Run: headless pygame with SDL's dummy video driver; simulated clock (each Clock.tick advances the game by its frame time, no real sleeping); random seed 0; keys injected as events and as key.get_pressed() state; mouse plan: one left click at the window centre at the start of phase 2, then a move to the lower-right quarter at the start of phase 3.
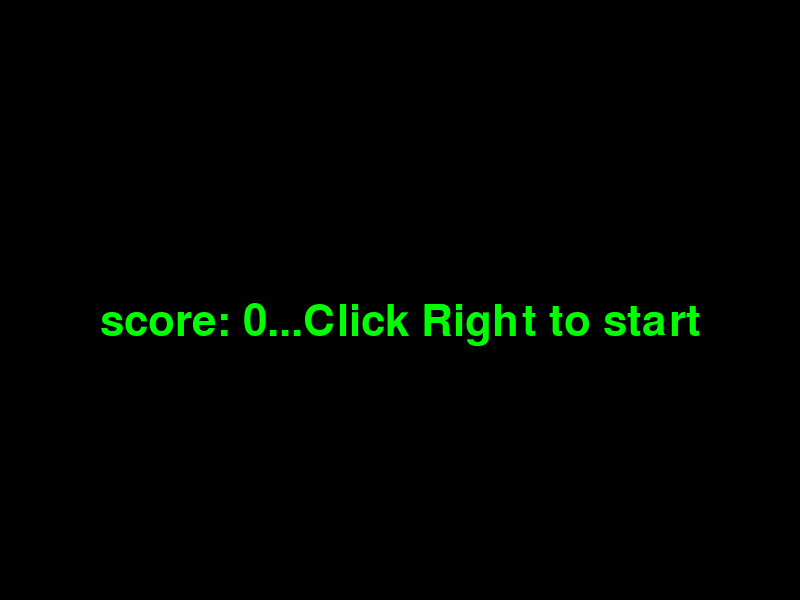
Frame 1 of 4 · flips 1–60 · no input
Frame 2 of 4 · flips 61–180 · clicked the window centre · tapped SPACE, RETURN · held RIGHT (→), D · screen unchanged from frame 1, image omitted
Frame 3 of 4 · flips 181–300 · moved the mouse to the lower-right quarter · held DOWN (↓), S · screen unchanged from frame 2, image omitted
Frame 4 of 4 · flips 301–420 · held LEFT (←), A, UP (↑), W · screen unchanged from frame 3, image omitted

The pygame program that drew these frames:

import pygame, sys, random
def new_circle():
    x = random.randint(MAX_R, SCREEN_W - MAX_R)
    y = random.randint(MAX_R, SCREEN_H - MAX_R)
    r = random.randint(MIN_R, MAX_R)
    return x, y, r
#------main------
SCREEN_W, SCREEN_H = 800, 600 #屏幕尺寸
MIN_R, MAX_R = 150, 100 #圆的半径上下限
pygame.init() #pygame初始化函数
screen = pygame.display.set_mode((SCREEN_W, SCREEN_H))
clock = pygame.time.Clock() #帧率定时器初始化
font = pygame.font.Font(None, 64) #font对象初始化
gameTime = 5000 #游戏时长， 单位毫秒
score = 0
sysStatus = 0 #游戏状态， 0：wait, 1:play
while True:
    for event in pygame.event.get(): #事件遍历
        if event.type == pygame.QUIT: #点×关闭窗口
            pygame.quit()
            sys.exit()
        if event.type == pygame.MOUSEBUTTONDOWN:
            print(event.pos)
            if sysStatus == 0 and event.button == 3: #鼠标右键开始
                sysStatus = 1 #切换到status play
                score = 0
                x, y, r = new_circle() #得到新随机圆参数
                time0 = pygame.time.get_ticks() #获得当前时间
            if sysStatus == 1 and event.button == 1: #鼠标左键点击圆
                mouseX, mouseY = event.pos[0], event.pos[1] #获得鼠标位置
                if (mouseX - x) ** 2 + (mouseY - y) ** 2 < r ** 2:
                    score += 1 #点中了， 得分
                    x, y, r = new_circle() #得到新随机圆参数
    screen.fill((0, 0, 0))
    if sysStatus == 0: #status wait
        imgText = font.render('score: ' + str(score) + '...Click Right to start',
                              True, (0, 255, 0))
        screen.blit(imgText, (100, 300))
    else: #status play
        imgText = font.render('score: ' + str(score), True,(0, 255, 0))
        screen.blit(imgText, (0, 0))
        t = (gameTime - (pygame.time.get_ticks() - time0)) / 1000
        if t < 0: #如果时间已用完， 本局结束
            sysStatus = 0 #切换到status wait
        imgText = font.render('time:' + str(t), True, (0, 0, 255))
        screen.blit(imgText, (400, 0))
        pygame.draw.circle(screen, (135, 206, 235), (x, y), r, 0)
    pygame.display.update() #屏幕刷新
    clock.tick(100) #帧率可调
        
